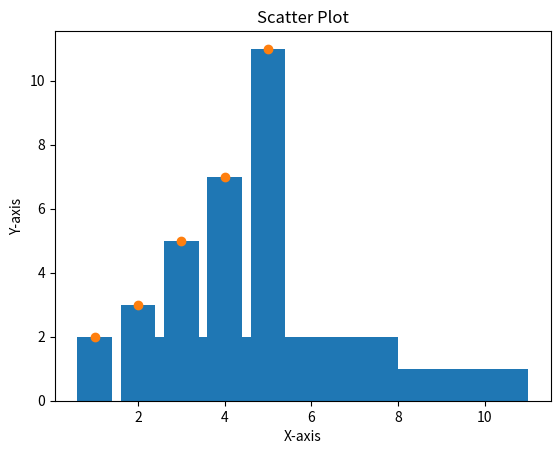

Source code (Python):
import matplotlib.pyplot as plt

# Create data
x = [1, 2, 3, 4, 5]
y = [2, 3, 5, 7, 11]

# Bar plot
plt.bar(x, y)
plt.xlabel('Categories')
plt.ylabel('Values')
plt.title('Bar Plot')
plt.show()

# Histogram
plt.hist(y, bins=3)
plt.xlabel('Values')
plt.ylabel('Frequency')
plt.title('Histogram')
plt.show()

# Scatter plot
plt.scatter(x, y)
plt.xlabel('X-axis')
plt.ylabel('Y-axis')
plt.title('Scatter Plot')
plt.show()
